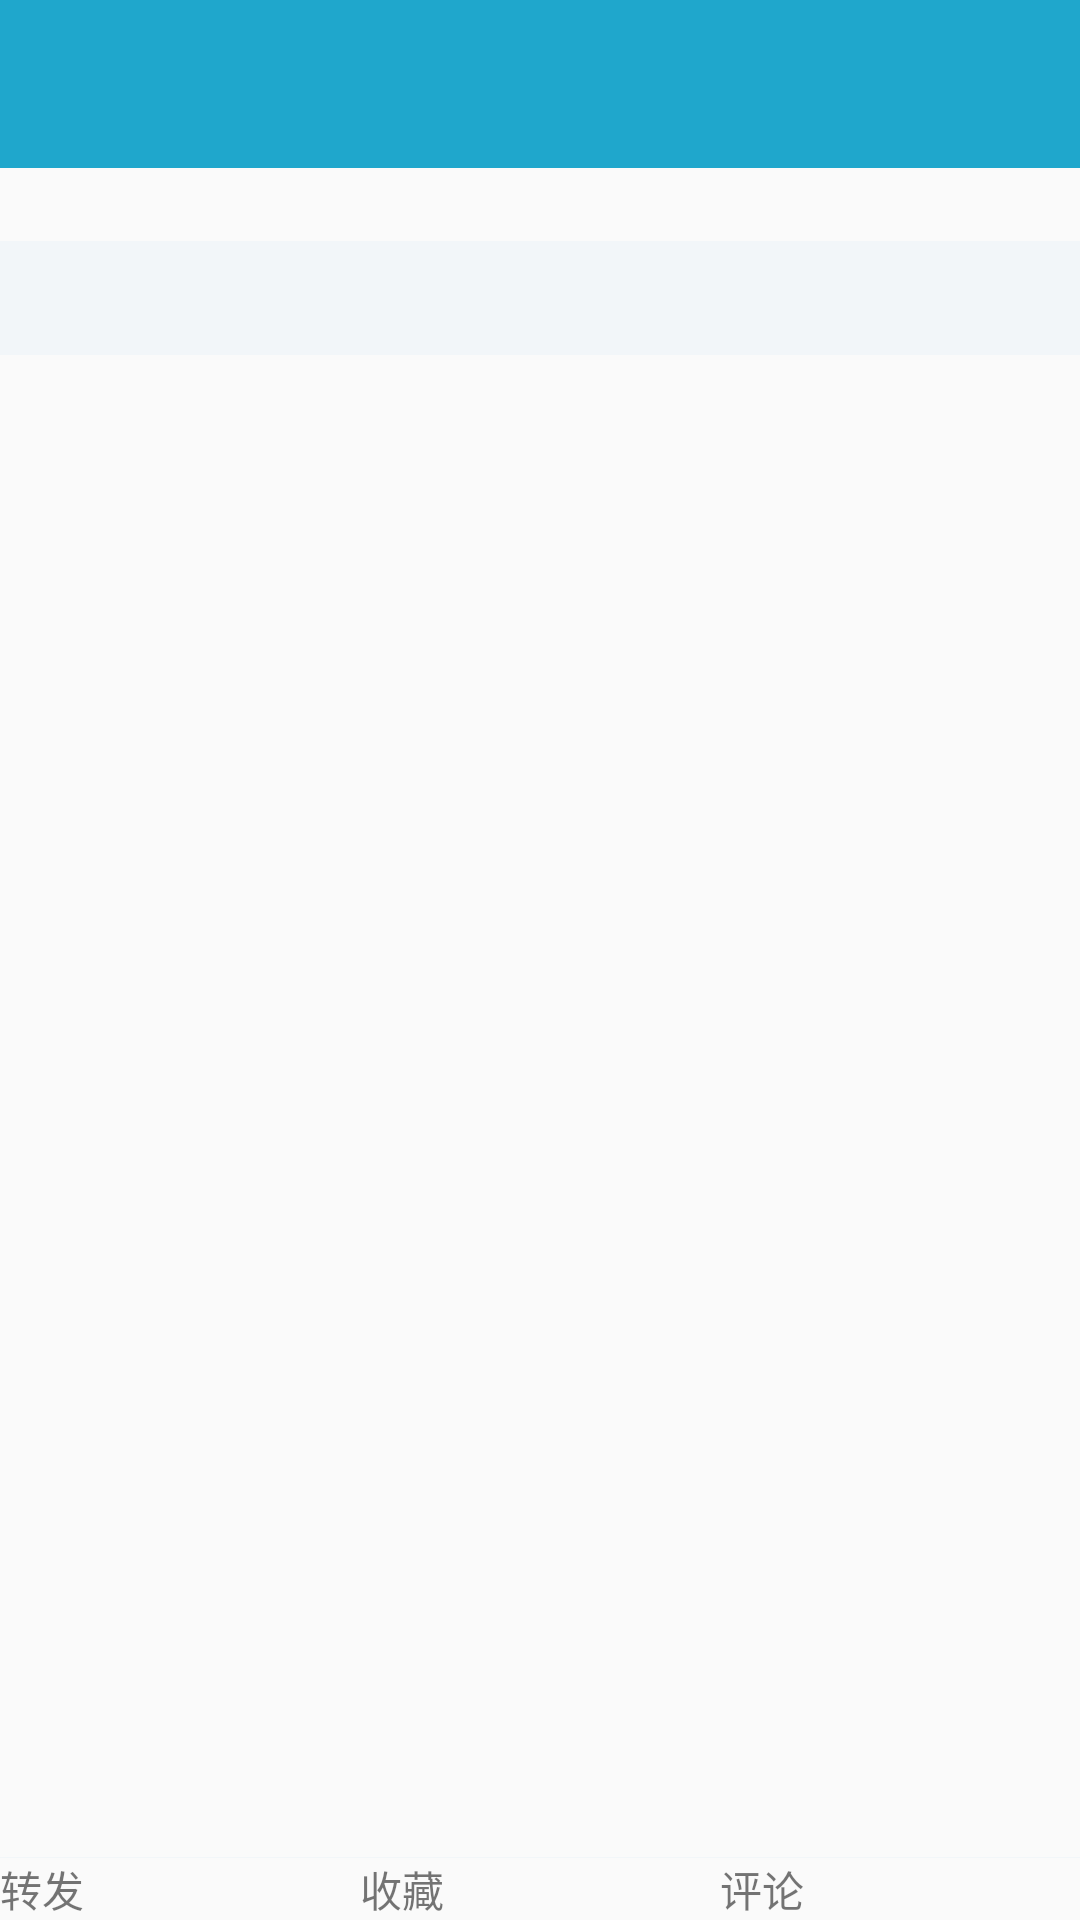

Write the Android layout XML for this screen, with the resource values it uses.
<!-- AndroidManifest.xml: application theme AppTheme -->
<!-- res/layout/activity_case_details.xml -->
<?xml version="1.0" encoding="utf-8"?>
<RelativeLayout xmlns:android="http://schemas.android.com/apk/res/android"
    xmlns:app="http://schemas.android.com/apk/res-auto"
    xmlns:tools="http://schemas.android.com/tools"
    android:layout_width="match_parent"
    android:layout_height="match_parent"
    tools:context=".activity.CaseDetails">

    <LinearLayout
        android:layout_width="match_parent"
        android:layout_height="wrap_content"
        android:orientation="vertical">

        
        <include layout="@layout/toolbar"/>


        
        <TextView
            android:id="@+id/case_title"
            android:layout_width="match_parent"
            android:layout_height="wrap_content"
            android:gravity="center"
            android:textColor="@color/black"
            android:textSize="18sp" />

        
        <TextView
            android:id="@+id/case_content"
            android:layout_width="match_parent"
            android:layout_height="wrap_content"
            android:background="@color/bg_gray"
            android:textColor="@color/dimgray"
            android:textSize="14sp" />

        
        <TextView
            android:id="@+id/case_analsis_and_solution"
            android:layout_width="match_parent"
            android:layout_height="wrap_content"
            android:background="@color/bg_gray"
            android:textColor="@color/dimgray"
            android:textSize="14sp" />

    </LinearLayout>

    <View
        android:layout_width="match_parent"
        android:layout_height="0.03dp"
        android:background="@color/bg_gray"
        android:layout_above="@id/bottombar"/>

    
    <LinearLayout
        android:id="@+id/bottombar"
        android:orientation="horizontal"
        android:layout_width="match_parent"
        android:layout_height="wrap_content"
        android:layout_alignParentBottom="true">
        <TextView
            android:layout_width="0dp"
            android:layout_height="wrap_content"
            android:layout_weight="1"
            android:text="转发"/>

        <TextView
            android:layout_width="0dp"
            android:layout_height="wrap_content"
            android:layout_weight="1"
            android:text="收藏"/>

        <TextView
            android:layout_width="0dp"
            android:layout_height="wrap_content"
            android:layout_weight="1"
            android:text="评论"/>
    </LinearLayout>


</RelativeLayout>
<!-- res/layout/toolbar.xml (included above) -->
<?xml version="1.0" encoding="utf-8"?>
<LinearLayout xmlns:android="http://schemas.android.com/apk/res/android"
    android:layout_width="match_parent"
    android:layout_height="56dp"
    android:orientation="horizontal"
    android:background="@color/colorPrimary">
    <ImageView
        android:id="@+id/img_back"
        android:layout_width="30dp"
        android:layout_height="30dp"
        android:src="@drawable/ic_back"
        android:layout_gravity="center"
        android:layout_marginLeft="15dp"/>
    <TextView
        android:id="@+id/title"
        android:layout_width="wrap_content"
        android:layout_height="wrap_content"
        android:textColor="@color/white"
        android:textSize="18sp"
        android:textStyle="bold"
        android:layout_marginLeft="15dp"
        android:layout_gravity="center"/>

</LinearLayout>
<!-- resources referenced by this layout -->
<resources>
  <color name="bg_gray">#f2f6f9</color>
  <color name="black">#000</color>
  <color name="colorPrimary">#1fa7cc</color>
  <color name="dimgray">#ddd</color>
  <color name="white">#fff</color>
  <style name="AppTheme" parent="Theme.AppCompat.Light.NoActionBar">
          
          <item name="colorPrimary">@color/colorPrimary</item>
          <item name="colorPrimaryDark">@color/colorPrimaryDark</item>
          <item name="colorAccent">@color/colorAccent</item>
      </style>
  <color name="colorPrimaryDark">#1c94b4</color>
  <color name="colorAccent">#FF4081</color>
</resources>
